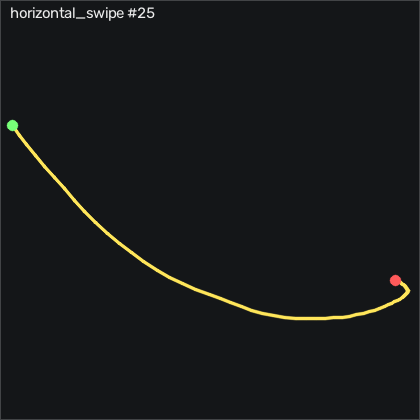

Values plotted in this chart, from the file beside it:
t_s, ax, ay, az, gx, gy, gz, seq
0.00000, -1.17, -0.757, -0.548, 169.7, 218.2, -48.82, 20510
0.00900, -1.155, -0.761, -0.497, 179.7, 226.4, -42.69, 20511
0.01900, -1.155, -0.763, -0.459, 190.5, 234.6, -37.48, 20512
0.02900, -1.164, -0.752, -0.471, 201, 242, -32.9, 20513
0.03900, -1.158, -0.733, -0.52, 210.9, 247.8, -27.69, 20514
0.04900, -1.204, -0.701, -0.588, 219.5, 252.2, -16.87, 20515
0.05900, -1.294, -0.649, -0.675, 227.4, 254.4, 0.9081, 20516
0.06900, -1.378, -0.565, -0.744, 234.8, 253.7, 21.73, 20517
0.07900, -1.468, -0.466, -0.791, 241.7, 250.4, 41.67, 20518
0.08900, -1.545, -0.289, -0.804, 254.8, 235.5, 69.05, 20519
0.09900, -1.571, -0.189, -0.79, 261.6, 223.8, 77.49, 20520
0.109, -1.576, -0.05500, -0.781, 268.6, 209.6, 77.04, 20521
0.119, -1.54, 0.08900, -0.771, 275.6, 194.4, 60.82, 20522
0.13, -1.529, 0.191, -0.749, 282.1, 178.4, 31.34, 20523
0.139, -1.527, 0.202, -0.718, 287.1, 160.6, -2.293, 20524
0.149, -1.467, 0.166, -0.684, 290.7, 141, -31.59, 20525
0.159, -1.281, 0.07600, -0.656, 292.3, 122.6, -52.75, 20526
0.17, -1.339, 0.389, -0.619, 288.7, 111.3, -57.9, 20527
0.179, -1.178, 0.246, -0.581, 259.5, 98.5, -59, 20528
0.189, -1.104, 0.05200, -0.561, 235.2, 93.47, -39.06, 20529
0.199, -1.279, -0.01200, -0.533, 228.5, 91.92, -3.726, 20530
0.209, -1.343, -0.07100, -0.497, 229.8, 80.39, 9.171, 20531
0.219, -1.325, -0.02600, -0.487, 237.2, 64.94, 3.805, 20532
0.229, -1.242, 0.08500, -0.465, 245, 49.27, -4.671, 20533
0.239, -1.199, 0.1, -0.451, 245.2, 33.81, -8.085, 20534
0.249, -1.144, 0.117, -0.404, 241.9, 19.08, -8.055, 20535
0.259, -1.049, 0.195, -0.346, 235.3, 8.168, -5.646, 20536
0.269, -0.975, 0.245, -0.28, 222.6, 0.7291, 2.372, 20537
0.279, -0.958, 0.254, -0.199, 205.5, -4.515, 15.21, 20538
0.289, -0.962, 0.237, -0.141, 188.9, -9.363, 26.31, 20539
0.3, -0.941, 0.208, -0.102, 175.9, -15.43, 30.67, 20540
0.309, -0.919, 0.197, -0.06900, 166.4, -21.53, 29.38, 20541
0.319, -0.906, 0.209, -0.03700, 158.2, -26.92, 25.67, 20542
0.329, -0.889, 0.224, -0.00700, 148.5, -32.05, 21.27, 20543
0.339, -0.874, 0.224, 0.02800, 136.7, -36.04, 17.34, 20544
0.349, -0.842, 0.208, 0.05900, 123.3, -38.48, 15.15, 20545
0.359, -0.813, 0.175, 0.09400, 109.7, -39.58, 15.24, 20546
0.369, -0.803, 0.134, 0.138, 97.04, -39.21, 16.49, 20547
0.379, -0.784, 0.09100, 0.176, 86.01, -38.23, 17.52, 20548
0.389, -0.765, 0.04700, 0.203, 76.68, -36.56, 18.04, 20549
0.399, -0.739, 0.04200, 0.224, 68.9, -34.12, 18.01, 20550
0.409, -0.731, 0.04100, 0.236, 61.4, -30.95, 18.53, 20551
0.419, -0.759, 0.02200, 0.23, 53.57, -27.59, 19.78, 20552
0.43, -0.798, 0.02300, 0.244, 45.86, -25.34, 20.36, 20553
0.439, -0.822, 0.00700, 0.258, 37.87, -24.3, 19.75, 20554
0.449, -0.826, -0.04000, 0.271, 30, -23.87, 17.59, 20555
0.459, -0.813, -0.08900, 0.271, 22.96, -23.23, 13.53, 20556
0.47, -0.79, -0.132, 0.27, 17.29, -21.92, 9.628, 20557
0.479, -0.77, -0.166, 0.269, 12.87, -19.82, 7.189, 20558
0.489, -0.778, -0.187, 0.275, 8.996, -17.11, 6.244, 20559
0.499, -0.81, -0.2, 0.277, 4.971, -14.36, 5.939, 20560
0.509, -0.838, -0.218, 0.281, 0.4902, -12.56, 5.116, 20561
0.519, -0.866, -0.243, 0.273, -3.596, -11.95, 3.256, 20562
0.529, -0.876, -0.272, 0.257, -6.766, -12.59, 0.4821, 20563
0.539, -0.87, -0.317, 0.236, -8.901, -13.72, -3.024, 20564
0.549, -0.864, -0.357, 0.225, -9.937, -14.55, -5.22, 20565
0.559, -0.855, -0.396, 0.216, -10.36, -15.19, -5.463, 20566
0.569, -0.841, -0.425, 0.219, -10.7, -15.19, -4.518, 20567
0.579, -0.823, -0.432, 0.224, -10.82, -14.39, -2.994, 20568
0.589, -0.819, -0.422, 0.228, -10.82, -12.78, -0.8899, 20569
... 21 more rows
